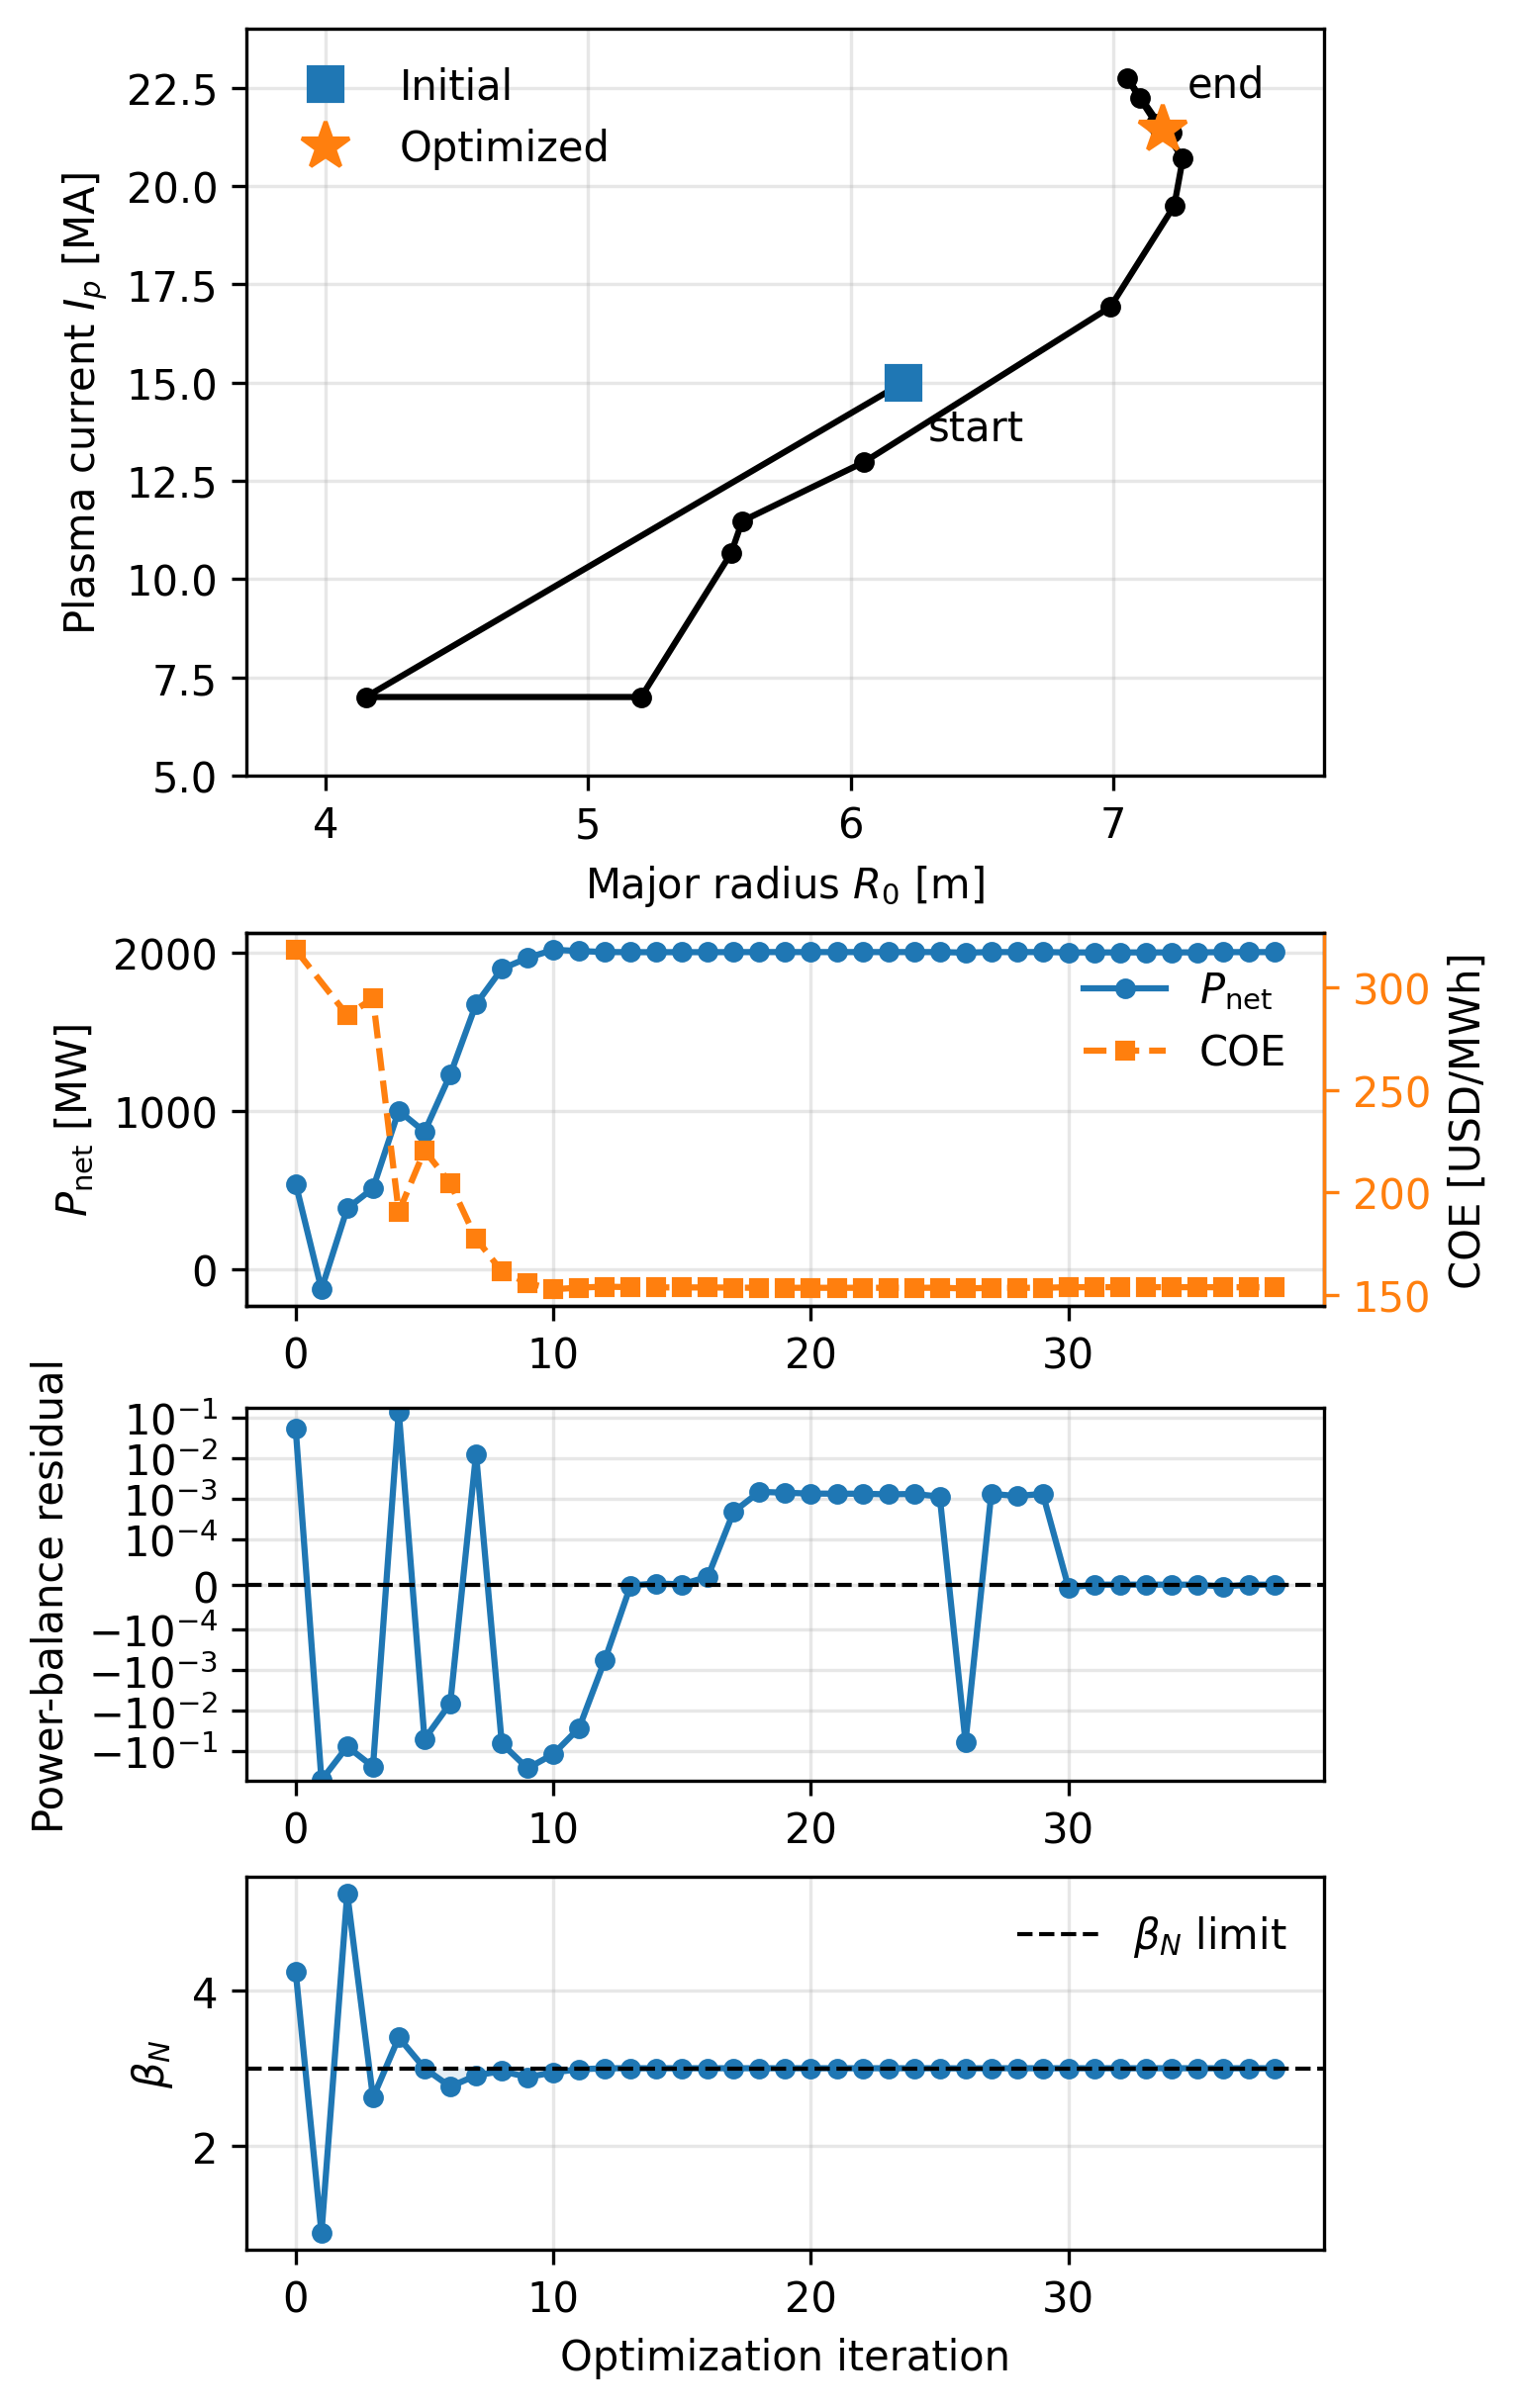

Here is the Python script that generated this plot:
#!/usr/bin/env python3
"""Generate Figure 4: AD-assisted constrained reactor-design optimization.

The script starts from ``tokasys.default_problem()`` and solves a normalized
full-space problem with SciPy SLSQP. JAX supplies the exact objective gradient
and constraint Jacobians.

The combined demonstration objective is

    F = COE / 100 - P_net / 1000,

so minimization favors both lower cost of electricity and higher net electric
power. Figure 4 contains

(a) the optimization path in the R0-Bt plane,
(b) net electric power and COE versus SLSQP iteration,
(c) the plasma-power-balance equality residual, and
(d) the q95 inequality margin.

Run from an installed TokaSys environment, for example:

    cd system_code
    pip install -e .
    python /path/to/figure4_slsqp_trajectory.py
"""

from __future__ import annotations

import argparse
import csv
from dataclasses import dataclass
from pathlib import Path

import jax
import matplotlib.pyplot as plt
import numpy as np
from scipy.optimize import OptimizeResult, minimize

jax.config.update("jax_enable_x64", True)

from tokasys import default_problem  # noqa: E402
from tokasys.core.types import ReactorProblem  # noqa: E402
from tokasys.core.variables import (  # noqa: E402
    denormalize_reactor_variables,
    normalize_reactor_variables,
)
from tokasys.models.constraints import (  # noqa: E402
    equality_vector,
    inequality_vector,
)
from tokasys.models.objectives import objective_value  # noqa: E402
from tokasys.solvers.interfaces import make_vector_functions  # noqa: E402


@dataclass(frozen=True)
class HistoryRow:
    iteration: int
    major_radius_m: float
    toroidal_field_t: float
    plasma_current_ma: float
    net_electric_power_mw: float
    coe_usd_mwh: float
    objective: float
    plasma_power_balance_residual: float
    q95: float
    q95_margin: float
    beta_n: float
    beta_n_margin: float
    max_abs_equality_residual: float
    min_inequality_margin: float


def parse_args() -> argparse.Namespace:
    parser = argparse.ArgumentParser(
        description="Plot the SLSQP trajectory for the differentiable reactor model."
    )
    parser.add_argument("--maxiter", type=int, default=150)
    parser.add_argument("--ftol", type=float, default=1.0e-9)
    parser.add_argument(
        "--output",
        type=Path,
        default=Path("figure4_slsqp_trajectory"),
        help="Output path without extension.",
    )
    parser.add_argument(
        "--disp",
        action="store_true",
        help="Show the SciPy SLSQP iteration summary.",
    )
    return parser.parse_args()


def build_problem() -> ReactorProblem:
    """Return the ITER-scale full-space problem used for Figure 4."""
    problem = default_problem()

    # The power-balance residual is an explicit equality only in full-space mode.
    config = problem.config._replace(energy_closure_mode="full_space")

    # Equality constraints retained in the paper's full-space formulation.
    # ``stored_energy_closure`` is an identity in full-space mode, and the target
    # net power is imposed as an inequality rather than as an equality.
    enabled_equalities = (
        "plasma_power_balance",
        "plasma_current_balance",
        "transport_loss_closure",
        "bootstrap_current_closure",
        "current_drive_current_closure",
        "net_electric_power_closure",
        "tf_peak_field_closure",
        "tbr_closure",
        "divertor_heat_flux_closure",
    )

    # Representative plasma, magnet, nuclear, exhaust, and plant limits.
    enabled_inequalities = (
        "q95",
        "beta_n",
        "greenwald",
        "target_net_power",
        "inboard_space",
        "tf_peak_field",
        "tf_current_density",
        "tf_stress",
        "tf_nuclear_heat",
        "pf_equilibrium_ampere_turns",
        "cs_flux_swing",
        "cs_peak_field",
        "cs_current_density",
        "cs_stress",
        "tbr",
        "divertor_heat_flux",
        "recirculating_fraction",
    )

    optimization = problem.optimization._replace(
        objective_terms=("coe", "negative_net_power"),
        enabled_equalities=enabled_equalities,
        enabled_inequalities=enabled_inequalities,
    )
    return problem._replace(config=config, optimization=optimization)


def _to_numpy(value) -> np.ndarray:
    return np.asarray(jax.device_get(value), dtype=float)


def run_optimization(
    problem: ReactorProblem,
    *,
    maxiter: int,
    ftol: float,
    disp: bool,
) -> tuple[OptimizeResult, list[HistoryRow]]:
    """Run SLSQP and record every accepted iterate, including the initial point."""
    funcs = make_vector_functions(problem)
    u0 = _to_numpy(
        normalize_reactor_variables(problem.initial_variables, problem.variable_bounds)
    )

    def fun(u: np.ndarray) -> tuple[float, np.ndarray]:
        value, gradient = funcs["objective_value_and_grad"](u)
        return float(value), _to_numpy(gradient)

    constraints = [
        {
            "type": "eq",
            "fun": lambda u: _to_numpy(funcs["equalities"](u)),
            "jac": lambda u: _to_numpy(funcs["equality_jacobian"](u)),
        },
        {
            "type": "ineq",
            "fun": lambda u: _to_numpy(funcs["inequalities"](u)),
            "jac": lambda u: _to_numpy(funcs["inequality_jacobian"](u)),
        },
    ]

    history: list[HistoryRow] = []
    recorded_u: list[np.ndarray] = []

    def record(u: np.ndarray) -> None:
        u = np.asarray(u, dtype=float)
        if recorded_u and np.linalg.norm(u - recorded_u[-1]) < 1.0e-12:
            return

        variables = denormalize_reactor_variables(u, problem.variable_bounds)
        reactor = funcs["result"](u)
        equalities = _to_numpy(
            equality_vector(reactor, problem.config, problem.optimization)
        )
        inequalities = _to_numpy(
            inequality_vector(reactor, problem.optimization)
        )
        value = objective_value(
            variables.design,
            reactor,
            problem.config,
            problem.optimization,
        )

        history.append(
            HistoryRow(
                iteration=len(history),
                major_radius_m=float(variables.design.major_radius_m),
                toroidal_field_t=float(variables.design.toroidal_field_t),
                plasma_current_ma=float(variables.design.plasma_current_ma),
                net_electric_power_mw=float(reactor.power.net_electric_power_mw),
                coe_usd_mwh=float(reactor.economics.coe_usd_mwh),
                objective=float(value),
                plasma_power_balance_residual=float(
                    reactor.residuals.plasma_power_balance
                ),
                q95=float(reactor.plasma.q95),
                q95_margin=float(reactor.margins.q95),
                beta_n=float(reactor.plasma.beta_n),
                beta_n_margin=float(reactor.margins.beta_n),
                max_abs_equality_residual=float(np.max(np.abs(equalities))),
                min_inequality_margin=float(np.min(inequalities)),
            )
        )
        recorded_u.append(u.copy())

    record(u0)
    result = minimize(
        fun,
        u0,
        method="SLSQP",
        jac=True,
        bounds=[(0.0, 1.0)] * len(u0),
        constraints=constraints,
        callback=record,
        options={"maxiter": maxiter, "ftol": ftol, "disp": disp},
    )
    record(result.x)
    return result, history


def save_history(history: list[HistoryRow], path: Path) -> None:
    path.parent.mkdir(parents=True, exist_ok=True)
    fieldnames = list(HistoryRow.__dataclass_fields__)
    with path.open("w", newline="", encoding="utf-8") as file:
        writer = csv.DictWriter(file, fieldnames=fieldnames)
        writer.writeheader()
        for row in history:
            writer.writerow(row.__dict__)


def plot_history(history: list[HistoryRow], output: Path) -> None:
    iteration = np.asarray([row.iteration for row in history])
    radius = np.asarray([row.major_radius_m for row in history])
    field = np.asarray([row.toroidal_field_t for row in history])
    current = np.asarray([row.plasma_current_ma for row in history])
    net_power = np.asarray([row.net_electric_power_mw for row in history])
    coe = np.asarray([row.coe_usd_mwh for row in history])
    power_residual = np.asarray(
        [row.plasma_power_balance_residual for row in history]
    )
    q95_margin = np.asarray([row.q95_margin for row in history])
    beta_n = np.asarray([row.beta_n for row in history])
    beta_n_margin = np.asarray([row.beta_n_margin for row in history])

    '''fig, axes = plt.subplots(2, 2, figsize=(11.0, 8.2), constrained_layout=True)
    ax_path, ax_objective = axes[0]
    ax_equality, ax_inequality = axes[1]'''

    fig = plt.figure(figsize=(5, 8), constrained_layout=True)
    gs = fig.add_gridspec(
        4, 1,
        #width_ratios = [1.5, 1.0],
        height_ratios = [2.0, 1.0, 1.0, 1.0]
    )
    ax_path = fig.add_subplot(gs[0])
    ax_objective = fig.add_subplot(gs[1])
    ax_equality = fig.add_subplot(gs[2], sharex=ax_objective)
    ax_inequality = fig.add_subplot(gs[3], sharex=ax_objective)

    # (a) Path in a representative two-dimensional projection of design space.
    ax_path.plot(radius, current, "o-", color='k', linewidth=1.5, markersize=4)
    ax_path.plot(radius[0], current[0], "s", markersize=8, label="Initial")
    ax_path.plot(radius[-1], current[-1], "*", markersize=12, label="Optimized")
    ax_path.annotate(
        "start",
        (radius[0], current[0]),
        xytext=(6, -14),
        textcoords="offset points",
    )
    ax_path.annotate(
        "end",
        (radius[-1], current[-1]),
        xytext=(6, 8),
        textcoords="offset points",
    )
    ax_path.set_xlabel(r"Major radius $R_0$ [m]")
    ax_path.set_ylabel(r"Plasma current $I_p$ [MA]")
    ax_path.set_xlim([3.7, 7.8])
    ax_path.set_ylim([5.0, 24.0])
    #ax_path.set_title("(a) Design-space trajectory")
    ax_path.grid(alpha=0.3)
    ax_path.legend(frameon=False)

    # (b) Physical objective metrics. Two axes retain their original units.
    line_power = ax_objective.plot(
        iteration,
        net_power,
        "o-",
        linewidth=1.5,
        markersize=4,
        label=r"$P_{\mathrm{net}}$",
    )[0]
    #ax_objective.set_xlabel("SLSQP iteration")
    ax_objective.set_ylabel(r"$P_{\mathrm{net}}$ [MW]")
    ax_objective.grid(alpha=0.3)

    ax_coe = ax_objective.twinx()
    line_coe = ax_coe.plot(
        iteration[net_power>0],
        coe[net_power>0],
        "s--",
        color="tab:orange",
        linewidth=1.5,
        markersize=4,
        label="COE",
    )[0]
    ax_coe.spines['right'].set_color('tab:orange')
    ax_coe.tick_params(axis='y', colors='tab:orange')
    #ax_coe.set_yscale("log")
    ax_coe.set_ylabel("COE [USD/MWh]")
    #ax_objective.set_title("(b) Reactor-performance objectives")
    ax_objective.legend(
        [line_power, line_coe],
        [line_power.get_label(), line_coe.get_label()],
        frameon=False,
        loc="best",
    )

    # (c) Signed equality residual. Symlog shows both early infeasibility and
    # convergence to machine-level consistency without discarding its sign.
    ax_equality.plot(
        iteration,
        power_residual,
        "o-",
        linewidth=1.5,
        markersize=4,
    )
    ax_equality.axhline(0.0, linewidth=1.0, linestyle="--", color='k')
    ax_equality.set_yscale("symlog", linthresh=1.0e-4)
    #ax_equality.set_xlabel("SLSQP iteration")
    ax_equality.set_ylabel(r"Power-balance residual")
    #ax_equality.set_title("(c) Equality-constraint convergence")
    ax_equality.grid(alpha=0.3)

    # (d) Positive margin means q95 is feasible.
    ax_inequality.plot(
        iteration,
        beta_n,
        "o-",
        linewidth=1.5,
        markersize=4,
    )
    ax_inequality.axhline(3.0, linewidth=1.0, linestyle="--", color='k', label=r'$\beta_{N}$ limit')
    ax_inequality.fill_between(
        iteration,
        3.0,
        beta_n,
        where=beta_n_margin >= 0.0,
        alpha=0.12,
    )
    ax_inequality.set_xlabel("Optimization iteration")
    ax_inequality.set_ylabel(
        #r"$(q_{95}-q_{95}^{\min})/q_{95}^{\min}$"
        #r"$(\beta_{n}^{\max}-\beta_{n})/\beta_{n}^{\max}$"
        r"$\beta_{N}$"
    )
    #ax_inequality.set_title("(d) Inequality-constraint margin")
    ax_inequality.grid(alpha=0.3)
    ax_inequality.legend(frameon=False)

    output.parent.mkdir(parents=True, exist_ok=True)
    fig.savefig(output.with_suffix(".png"), dpi=300, bbox_inches="tight")
    fig.savefig(output.with_suffix(".pdf"), bbox_inches="tight")
    plt.close(fig)


def main() -> None:
    args = parse_args()
    problem = build_problem()
    result, history = run_optimization(
        problem,
        maxiter=args.maxiter,
        ftol=args.ftol,
        disp=args.disp,
    )

    plot_history(history, args.output)
    save_history(history, args.output.with_suffix(".csv"))

    first = history[0]
    last = history[-1]
    print("\n=== Figure 4 optimization ===")
    print(f"success: {result.success}")
    print(f"message: {result.message}")
    print(f"iterations: {result.nit}")
    print(f"objective: {result.fun:.8g}")
    print(
        "R0: "
        f"{first.major_radius_m:.4f} -> {last.major_radius_m:.4f} m"
    )
    print(
        "Bt: "
        f"{first.toroidal_field_t:.4f} -> {last.toroidal_field_t:.4f} T"
    )
    print(
        "Ip: "
        f"{first.plasma_current_ma:.4f} -> {last.plasma_current_ma:.4f} MA"
    )
    print(
        "Pnet: "
        f"{first.net_electric_power_mw:.3f} -> "
        f"{last.net_electric_power_mw:.3f} MW"
    )
    print(f"COE: {first.coe_usd_mwh:.3f} -> {last.coe_usd_mwh:.3f} USD/MWh")
    print(
        "power-balance residual: "
        f"{first.plasma_power_balance_residual:.3e} -> "
        f"{last.plasma_power_balance_residual:.3e}"
    )
    print(f"q95 margin: {first.q95_margin:.3e} -> {last.q95_margin:.3e}")
    print(f"PNG: {args.output.with_suffix('.png')}")
    print(f"PDF: {args.output.with_suffix('.pdf')}")
    print(f"CSV: {args.output.with_suffix('.csv')}")


if __name__ == "__main__":
    main()
